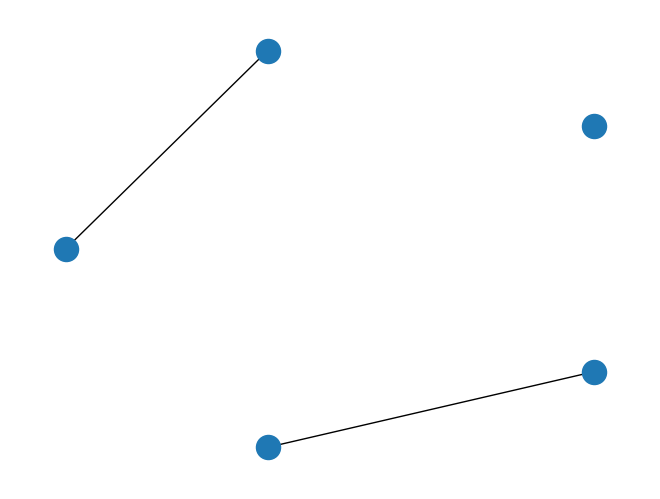

Python code for this plot:
import sys
sys.path.append("/Users/marcogori/anaconda3/lib/python3.7/site-packages")
from networkx.generators.random_graphs import erdos_renyi_graph
import networkx as nx
import matplotlib.pyplot as plt

n = 5 # 100K, then 1M, then 10M...
p=0.2
Gs = nx.scale_free_graph(n)
Gr = nx.erdos_renyi_graph(n,p)
#G = nx.complete_graph(4)

#G=nx.barabasi_albert_graph(6,4) 
pr=nx.pagerank(Gr,0.4) 
pr
print(pr)

nx.draw_shell(Gr)
#nx.draw_shell(Gs)
plt.show()
